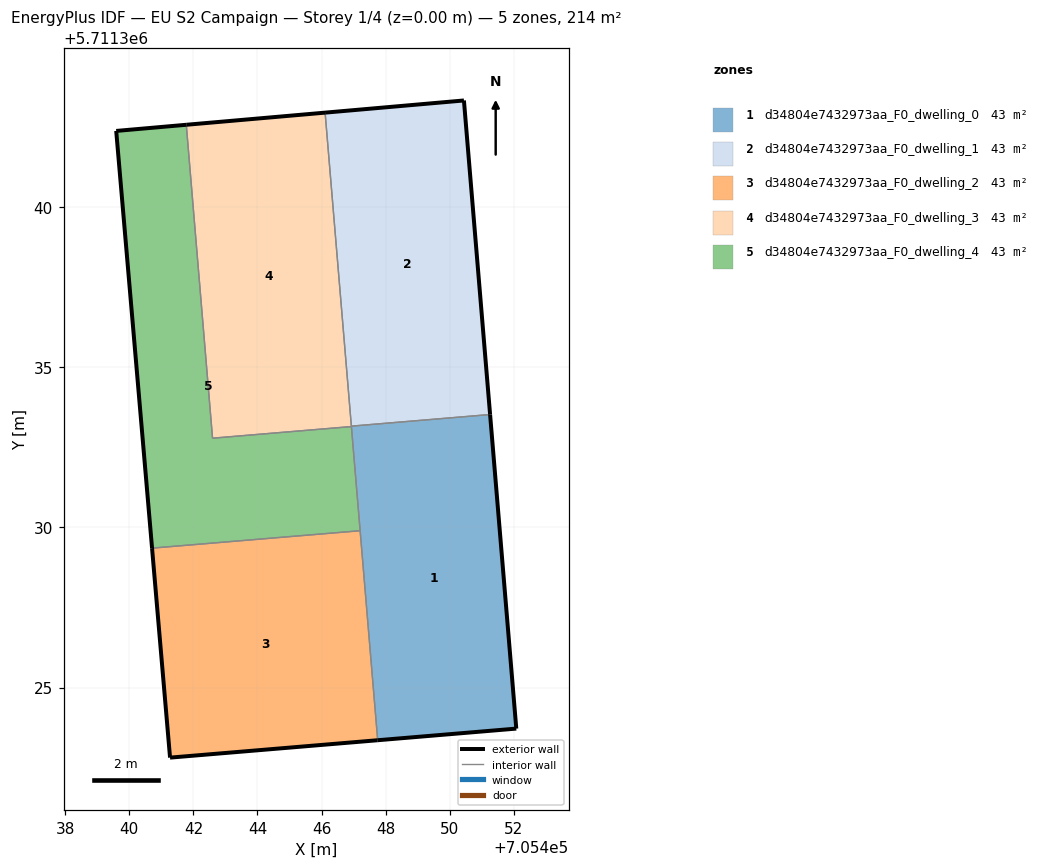
=== STOREY PLAN SPEC (per zone: floor XY polygon, exterior-wall plan segments, windows/doors) ===
zone 1: d34804e7432973aa_F0_dwelling_0  (42.7 m²)
  floor: (705452.08, 5711323.72) (705451.26, 5711333.53) (705446.93, 5711333.16) (705447.75, 5711323.36)
  exterior wall: (705451.26, 5711333.53) – (705452.08, 5711323.72)  [9.8 m]
  exterior wall: (705452.08, 5711323.72) – (705447.75, 5711323.36)  [4.3 m]
  interior walls: 4
zone 2: d34804e7432973aa_F0_dwelling_1  (42.7 m²)
  floor: (705451.26, 5711333.53) (705450.45, 5711343.33) (705446.11, 5711342.95) (705446.93, 5711333.16)
  exterior wall: (705450.45, 5711343.33) – (705451.26, 5711333.53)  [9.8 m]
  exterior wall: (705446.11, 5711342.95) – (705450.45, 5711343.33)  [4.4 m]
  interior walls: 2
zone 3: d34804e7432973aa_F0_dwelling_2  (42.7 m²)
  floor: (705447.75, 5711323.36) (705447.21, 5711329.90) (705440.71, 5711329.35) (705441.27, 5711322.81)
  exterior wall: (705441.27, 5711322.81) – (705440.71, 5711329.35)  [6.6 m]
  exterior wall: (705447.75, 5711323.36) – (705441.27, 5711322.81)  [6.5 m]
  interior walls: 2
zone 4: d34804e7432973aa_F0_dwelling_3  (42.8 m²)
  floor: (705446.93, 5711333.15) (705446.11, 5711342.95) (705441.78, 5711342.57) (705442.60, 5711332.79)
  exterior wall: (705441.78, 5711342.57) – (705446.11, 5711342.95)  [4.4 m]
  interior walls: 4
zone 5: d34804e7432973aa_F0_dwelling_4  (42.7 m²)
  floor: (705447.21, 5711329.90) (705446.93, 5711333.15) (705442.60, 5711332.79) (705441.78, 5711342.57) (705439.59, 5711342.38) (705440.71, 5711329.35)
  exterior wall: (705440.71, 5711329.35) – (705439.59, 5711342.38)  [13.1 m]
  exterior wall: (705439.59, 5711342.38) – (705441.78, 5711342.57)  [2.2 m]
  interior walls: 4

=== DERIVED (storey summary) ===
Building: EU S2 Campaign
Storey: 1 of 4  (floor level z = 0.00 m)
Storey gross floor area: 213.7 m²
Zones on this storey: 5
  - d34804e7432973aa_F0_dwelling_0: floor 42.7 m²; exterior wall 14.2 m (42.5 m²); WWR 0.0%
  - d34804e7432973aa_F0_dwelling_1: floor 42.7 m²; exterior wall 14.2 m (42.6 m²); WWR 0.0%
  - d34804e7432973aa_F0_dwelling_2: floor 42.7 m²; exterior wall 13.1 m (39.2 m²); WWR 0.0%
  - d34804e7432973aa_F0_dwelling_3: floor 42.8 m²; exterior wall 4.4 m (13.1 m²); WWR 0.0%
  - d34804e7432973aa_F0_dwelling_4: floor 42.7 m²; exterior wall 15.3 m (45.8 m²); WWR 0.0%
Zone adjacency (shared interzone walls):
  - d34804e7432973aa_F0_dwelling_0 ↔ d34804e7432973aa_F0_dwelling_1
  - d34804e7432973aa_F0_dwelling_0 ↔ d34804e7432973aa_F0_dwelling_2
  - d34804e7432973aa_F0_dwelling_0 ↔ d34804e7432973aa_F0_dwelling_3
  - d34804e7432973aa_F0_dwelling_0 ↔ d34804e7432973aa_F0_dwelling_4
  - d34804e7432973aa_F0_dwelling_1 ↔ d34804e7432973aa_F0_dwelling_3
  - d34804e7432973aa_F0_dwelling_2 ↔ d34804e7432973aa_F0_dwelling_4
  - d34804e7432973aa_F0_dwelling_3 ↔ d34804e7432973aa_F0_dwelling_4